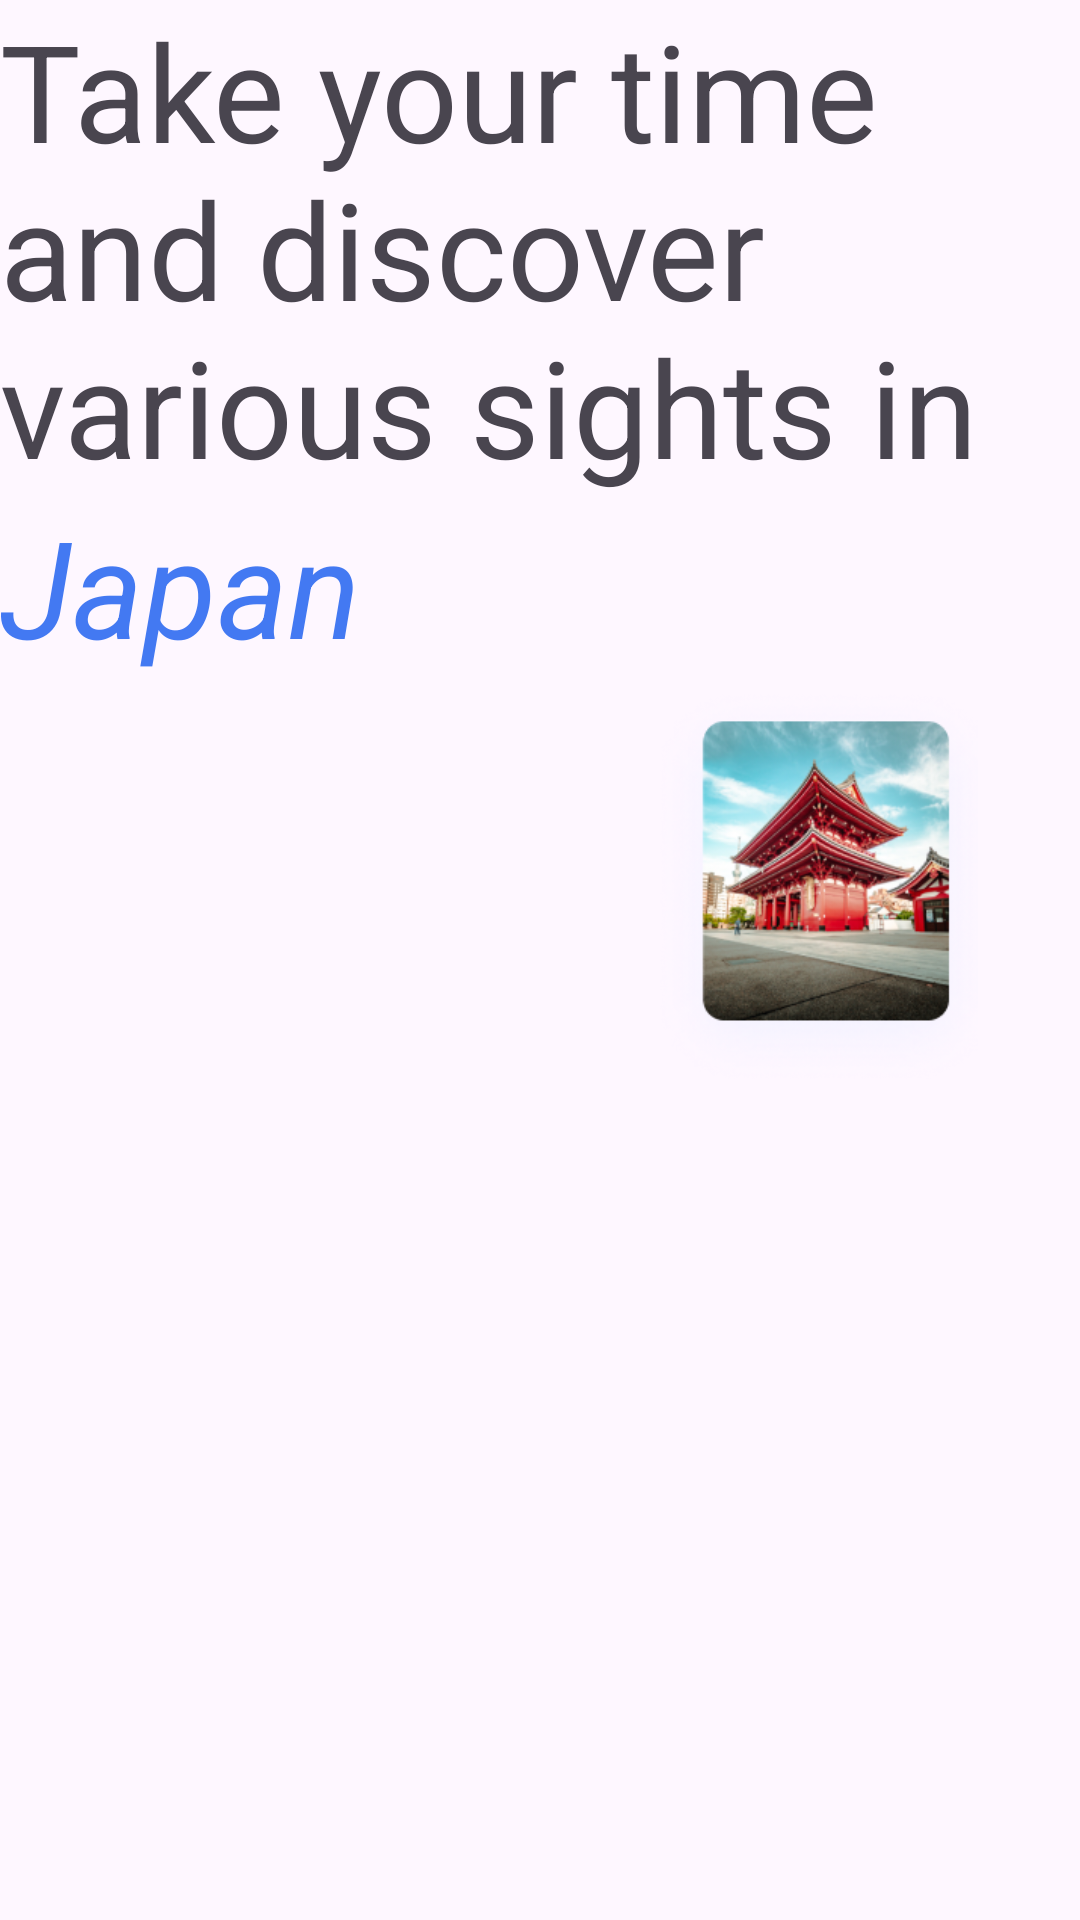

Write the Android layout XML for this screen, with the resource values it uses.
<!-- AndroidManifest.xml: application theme Theme.MobileAppsWisataJapan -->
<!-- res/layout/activity_home_page.xml -->
<?xml version="1.0" encoding="utf-8"?>
<androidx.constraintlayout.widget.ConstraintLayout xmlns:android="http://schemas.android.com/apk/res/android"
    xmlns:app="http://schemas.android.com/apk/res-auto"
    xmlns:tools="http://schemas.android.com/tools"
    android:id="@+id/main"
    android:layout_width="match_parent"
    android:layout_height="match_parent"
    tools:context=".HomePage">

    <LinearLayout
        android:layout_width="match_parent"
        android:layout_height="match_parent"
        android:orientation="vertical">

        <TextView
            android:id="@+id/textView"
            android:layout_width="match_parent"
            android:layout_height="wrap_content"
            android:text="Take your time and discover various sights in"
            android:textAlignment="gravity"
            android:textSize="45sp" />

        <TextView
            android:id="@+id/textView2"
            android:layout_width="wrap_content"
            android:layout_height="wrap_content"
            android:text="Japan"
            android:textStyle="italic"
            android:textColor="#4379F2"
            android:textSize="45sp" />

        <LinearLayout
            android:layout_width="match_parent"
            android:layout_height="match_parent"
            android:orientation="horizontal">

            <ImageView
                android:id="@+id/imageView"
                android:layout_width="140dp"
                android:layout_height="140dp"
                android:layout_weight="1"
                android:src="@drawable/image1" />

            <ImageView
                android:id="@+id/imageView2"
                android:layout_width="140dp"
                android:layout_height="140dp"
                android:layout_weight="1"
                android:src="@drawable/image3" />
        </LinearLayout>
    </LinearLayout>



</androidx.constraintlayout.widget.ConstraintLayout>
<!-- resources referenced by this layout -->
<resources>
  <!-- drawable image3: png bitmap (drawable, 99579 bytes) -->
  <style name="Theme.MobileAppsWisataJapan" parent="Base.Theme.MobileAppsWisataJapan" />
  <style name="Base.Theme.MobileAppsWisataJapan" parent="Theme.Material3.DayNight.NoActionBar">
          
          
      </style>
</resources>
